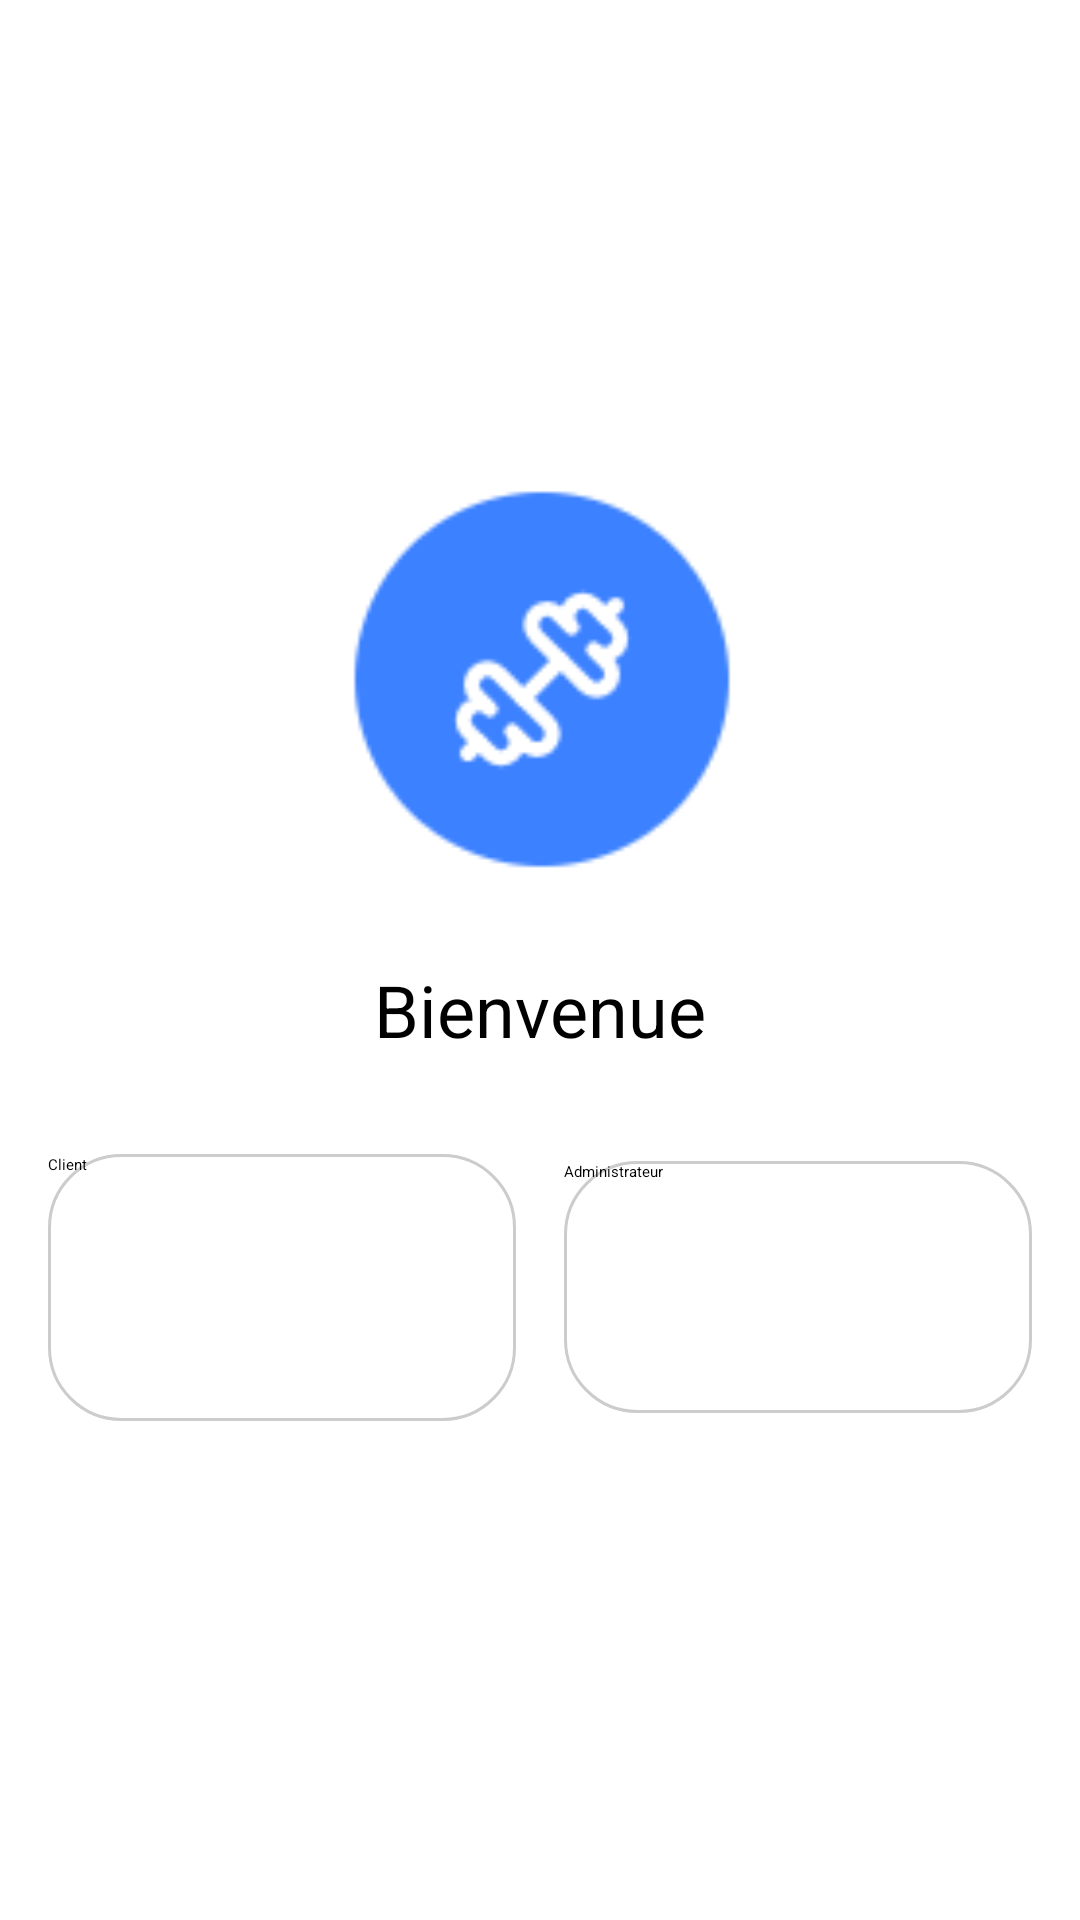

Reconstruct the res/layout file that produces this screen, plus the resources it refers to.
<!-- AndroidManifest.xml: application theme Theme.FitGym -->
<!-- res/layout/activity_main.xml -->
<LinearLayout xmlns:android="http://schemas.android.com/apk/res/android"
    android:layout_width="match_parent"
    android:layout_height="match_parent"
    android:background="@color/white"
    android:gravity="center"
    android:orientation="vertical"
    android:paddingLeft="16dp"
    android:paddingRight="16dp"
    android:weightSum="2">

    <ImageView
        android:id="@+id/logoImage"
        android:layout_width="190dp"
        android:layout_height="148dp"
        android:layout_marginTop="6dp"
        android:layout_marginBottom="16dp"
        android:contentDescription="Logo de l'application"
        android:src="@drawable/iconlogin" />

    <TextView
        android:id="@+id/textBienvenue"
        android:layout_width="wrap_content"
        android:layout_height="wrap_content"
        android:layout_marginTop="0dp"
        android:text="Bienvenue"
        android:textSize="24sp" />

    <LinearLayout
        android:layout_width="match_parent"
        android:layout_height="wrap_content"
        android:layout_marginTop="32dp"
        android:layout_marginBottom="16dp"
        android:gravity="center"
        android:orientation="horizontal">

        <Button
            android:id="@+id/btnClient"
            android:layout_width="0dp"
            android:layout_height="89dp"
            android:layout_marginEnd="8dp"
            android:layout_weight="1"
            android:background="@drawable/button_choix_selector"
            android:text="Client"
            android:textColor="@color/black" />

        <Button
            android:id="@+id/btnAdmin"
            android:layout_width="0dp"
            android:layout_height="84dp"
            android:layout_marginStart="8dp"
            android:layout_weight="1"
            android:background="@drawable/button_choix_selector"
            android:text="Administrateur"
            android:textColor="@color/black" />
    </LinearLayout>


</LinearLayout>
<!-- resources referenced by this layout -->
<resources>
  <color name="black">#FF000000</color>
  <color name="white">#FFFFFFFF</color>
  <!-- drawable button_choix_selector (drawable) -->
  <selector xmlns:android="http://schemas.android.com/apk/res/android">
      
      <item android:state_selected="true">
          <shape android:shape="rectangle">
              <solid android:color="#E0E0FF" />
              <stroke android:width="2dp" android:color="@color/primary" />
              <corners android:radius="24dp" />
          </shape>
      </item>
  
      
      <item>
          <shape android:shape="rectangle">
              <solid android:color="@android:color/transparent" />
              <stroke android:width="1dp" android:color="#CCCCCC" />
              <corners android:radius="24dp" />
          </shape>
      </item>
  </selector>
  <!-- drawable iconlogin: jpg bitmap (drawable, 39740 bytes) -->
  <color name="primary">#3F51B5</color>
</resources>
